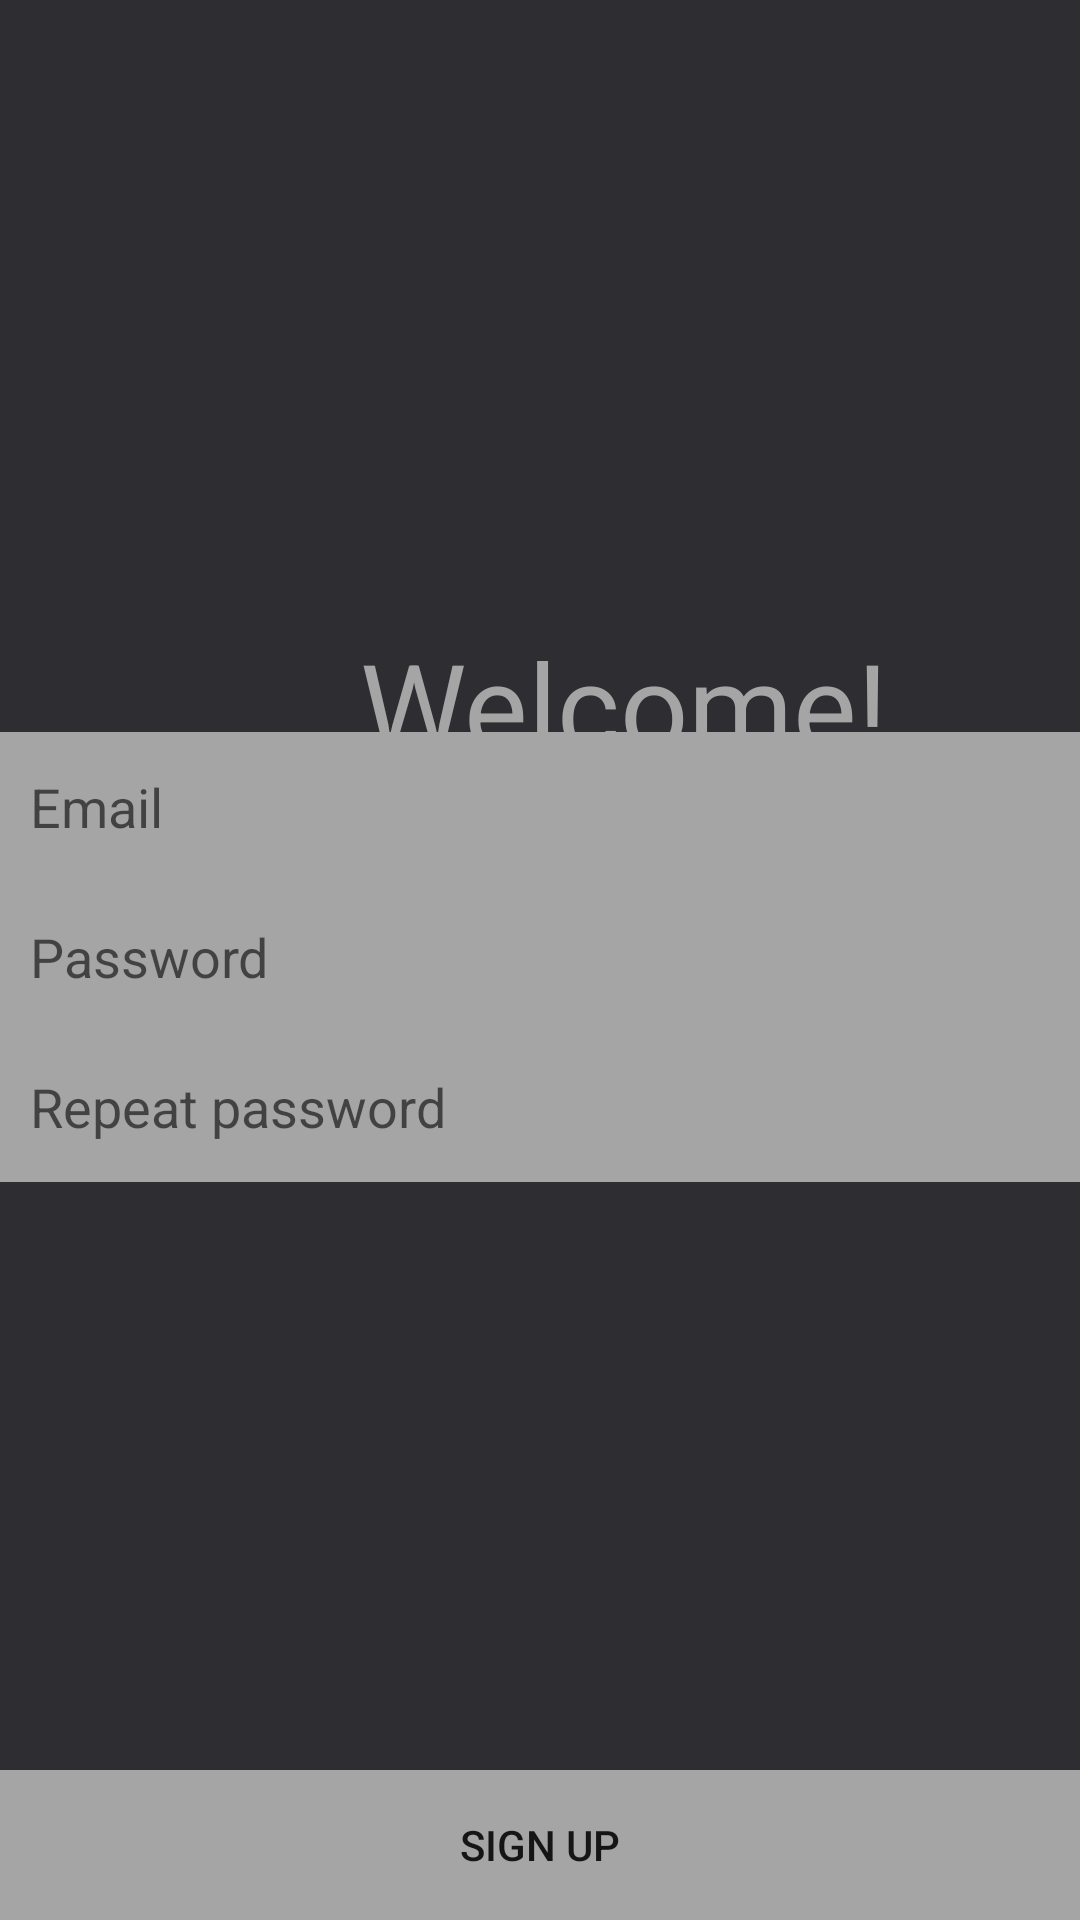

Here is an Android app screen rendered from its layout file. Give the layout XML and the strings, colors and styles it references.
<!-- AndroidManifest.xml: application theme Theme.Finals1 -->
<!-- res/layout/activity_main.xml -->
<?xml version="1.0" encoding="utf-8"?>
<androidx.constraintlayout.widget.ConstraintLayout xmlns:android="http://schemas.android.com/apk/res/android"
    xmlns:app="http://schemas.android.com/apk/res-auto"
    xmlns:tools="http://schemas.android.com/tools"
    android:background="#2D2D32"
    android:layout_width="match_parent"
    android:layout_height="match_parent"
    tools:context=".MainActivity">

    <androidx.appcompat.widget.LinearLayoutCompat
        android:layout_width="match_parent"
        android:layout_height="wrap_content"
        android:layout_marginTop="208dp"
        android:orientation="vertical"
        app:layout_constraintTop_toTopOf="parent"
        tools:layout_editor_absoluteX="0dp">

        <TextView
            android:id="@+id/textView"
            android:layout_width="wrap_content"
            android:layout_height="wrap_content"
            android:layout_marginStart="110dp"
            android:paddingStart="10dp"
            android:paddingEnd="10dp"
            android:text="@string/hello_user"
            android:textColor="#A6A5A5"
            android:textSize="40sp" />

    </androidx.appcompat.widget.LinearLayoutCompat>

    <androidx.appcompat.widget.LinearLayoutCompat
        android:layout_width="match_parent"
        android:layout_height="wrap_content"
        android:orientation="vertical"
        app:layout_constraintBottom_toBottomOf="parent"
        app:layout_constraintTop_toTopOf="parent"
        app:layout_constraintVertical_bias="0.498"
        tools:layout_editor_absoluteX="115dp">


        <androidx.appcompat.widget.AppCompatEditText
            android:id="@+id/emailInput"
            android:layout_width="match_parent"
            android:layout_height="50dp"
            android:background="#A6A5A5"
            android:hint="@string/email"
            android:lines="1"
            android:paddingStart="10dp"
            android:paddingEnd="10dp"
            android:singleLine="true" />

        <androidx.appcompat.widget.AppCompatEditText
            android:id="@+id/passwordInput"
            android:layout_width="match_parent"
            android:layout_height="50dp"
            android:background="#A6A5A5"
            android:hint="@string/password"
            android:inputType="textPassword"
            android:lines="1"
            android:paddingStart="10dp"
            android:paddingEnd="10dp"
            android:singleLine="true" />

        <androidx.appcompat.widget.AppCompatEditText
            android:id="@+id/repeatInput"
            android:layout_width="match_parent"
            android:layout_height="50dp"
            android:background="#A6A5A5"
            android:hint="@string/repeat_password"
            android:inputType="textPassword"
            android:lines="1"
            android:paddingStart="10dp"
            android:paddingEnd="10dp"
            android:singleLine="true" />

    </androidx.appcompat.widget.LinearLayoutCompat>

    <androidx.appcompat.widget.AppCompatButton
        android:id="@+id/signUp"
        android:layout_width="match_parent"
        android:layout_height="50dp"
        android:background="#A6A5A5"
        android:text="@string/sign_up"
        app:layout_constraintBottom_toBottomOf="parent" />


</androidx.constraintlayout.widget.ConstraintLayout>
<!-- resources referenced by this layout -->
<resources>
  <string name="email">Email</string>
  <string name="hello_user">Welcome!</string>
  <string name="password">Password</string>
  <string name="repeat_password">Repeat password</string>
  <string name="sign_up">Sign up</string>
  <style name="Theme.Finals1" parent="Theme.MaterialComponents.DayNight.DarkActionBar">
          
          <item name="colorPrimary">@color/purple_500</item>
          <item name="colorPrimaryVariant">@color/purple_700</item>
          <item name="colorOnPrimary">@color/white</item>
          
          <item name="colorSecondary">@color/teal_200</item>
          <item name="colorSecondaryVariant">@color/teal_700</item>
          <item name="colorOnSecondary">@color/black</item>
          
          <item name="android:statusBarColor" tools:targetApi="l">?attr/colorPrimaryVariant</item>
          
      </style>
  <!-- not gathered from this repository: default colours our renderer supplied (Android Studio template values) -->
  <color name="purple_500">#FF6200EE</color>
  <color name="purple_700">#FF3700B3</color>
  <color name="teal_200">#FF03DAC5</color>
  <color name="teal_700">#FF018786</color>
  <color name="black">#FF000000</color>
  <color name="white">#FFFFFFFF</color>
</resources>
